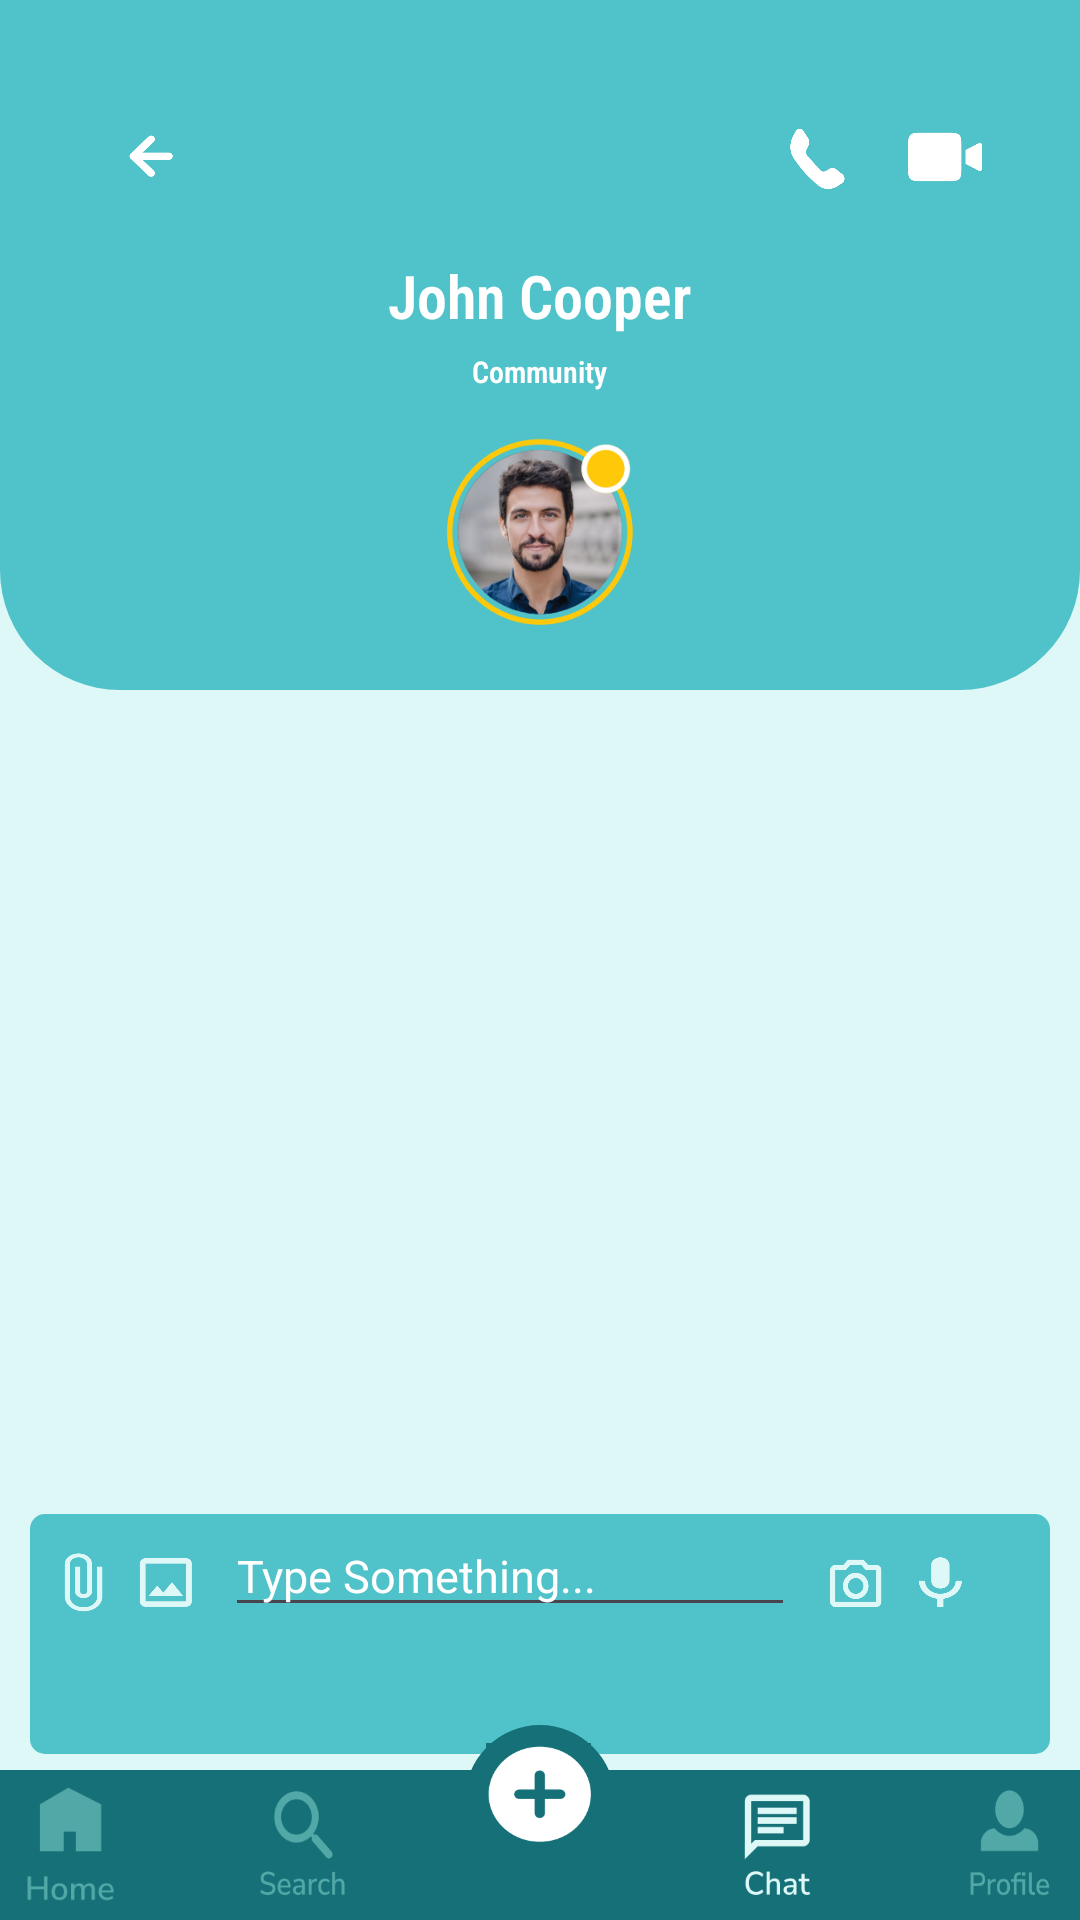

Here is an Android app screen rendered from its layout file. Give the layout XML and the strings, colors and styles it references.
<!-- AndroidManifest.xml: application theme Theme.I210523 -->
<!-- res/layout/activity_community_chat.xml -->
<?xml version="1.0" encoding="utf-8"?>
<androidx.constraintlayout.widget.ConstraintLayout xmlns:android="http://schemas.android.com/apk/res/android"
    xmlns:app="http://schemas.android.com/apk/res-auto"
    xmlns:tools="http://schemas.android.com/tools"
    android:layout_width="match_parent"
    android:layout_height="match_parent"
    android:background="@color/cyan"
    tools:context=".CommunityChat">


    <LinearLayout
        android:id="@+id/linearLayout7"
        android:layout_width="match_parent"
        android:layout_height="230dp"
        android:background="@drawable/mentor_profile_background"
        android:orientation="vertical"
        tools:ignore="MissingConstraints"
        tools:layout_editor_absoluteX="-17dp">


        <LinearLayout
            android:layout_width="match_parent"
            android:layout_height="wrap_content"
            android:layout_marginStart="30dp"
            android:gravity="left"
            android:orientation="horizontal"
            android:paddingTop="30dp"
            android:paddingBottom="10dp"

            app:layout_constraintEnd_toEndOf="parent"
            app:layout_constraintHorizontal_bias="0.0"
            app:layout_constraintStart_toStartOf="parent"
            app:layout_constraintTop_toTopOf="parent">

            <ImageButton
                android:id="@+id/backArrowButton"
                android:layout_width="20dp"
                android:layout_height="20dp"
                android:layout_gravity="center"

                android:background="@drawable/back_arrow_white"
                app:layout_constraintStart_toStartOf="parent"
                app:layout_constraintTop_toTopOf="parent"
                tools:ignore="ContentDescription,MissingConstraints,RtlHardcoded,SpeakableTextPresentCheck,TouchTargetSizeCheck" />


            <ImageButton
                android:id="@+id/phoneCallButton"
                android:layout_width="25dp"
                android:layout_height="25dp"
                android:layout_gravity="center"
                android:layout_marginLeft="200dp"
                android:background="@drawable/phone_icon_white"
                tools:ignore="ContentDescription,MissingConstraints,RtlHardcoded,SpeakableTextPresentCheck,TouchTargetSizeCheck" />

            <ImageButton
                android:id="@+id/videoCallButton"
                android:layout_width="30dp"
                android:layout_height="20dp"
                android:layout_gravity="center"
                android:layout_marginLeft="15dp"
                android:background="@drawable/video_icon_white"
                tools:ignore="ContentDescription,MissingConstraints,RtlHardcoded,SpeakableTextPresentCheck,TouchTargetSizeCheck" />


        </LinearLayout>

        <TextView
            android:id="@+id/CommunityName"
            android:layout_width="wrap_content"
            android:layout_height="wrap_content"
            android:layout_gravity="center"
            android:layout_marginTop="10dp"
            android:fontFamily="sans-serif-condensed-light"
            android:singleLine="true"
            android:text="John Cooper"
            android:textColor="@color/white"
            android:textSize="20sp"
            android:textStyle="bold"
            tools:ignore="HardcodedText,RtlHardcoded" />

        <TextView
            android:id="@+id/textView2"
            android:layout_width="wrap_content"
            android:layout_height="wrap_content"
            android:layout_gravity="center"
            android:layout_marginTop="5dp"
            android:fontFamily="sans-serif-condensed-light"
            android:singleLine="true"
            android:text="Community"
            android:textColor="@color/white"
            android:textSize="10sp"
            android:textStyle="bold"
            tools:ignore="HardcodedText,RtlHardcoded" />

        <ImageView
            android:id="@+id/CommunityProfile"
            android:layout_width="70dp"
            android:layout_height="70dp"
            android:layout_gravity="center"
            android:layout_marginTop="10dp"
            android:background="@drawable/community_iconn"
            tools:ignore="ContentDescription,MissingConstraints,SpeakableTextPresentCheck" />

    </LinearLayout>


    

    <androidx.recyclerview.widget.RecyclerView
        android:id="@+id/recyclerView"
        android:layout_width="409dp"
        android:layout_height="364dp"
        tools:layout_editor_absoluteX="1dp"
        tools:layout_editor_absoluteY="231dp"
        tools:ignore="MissingConstraints" />



    



    <LinearLayout
        android:layout_width="match_parent"
        android:layout_height="80dp"
        android:orientation="horizontal"
        android:layout_marginBottom="-15dp"
        android:gravity="top"
        android:layout_marginLeft="10dp"
        android:layout_marginRight="10dp"
        android:background="@drawable/chat_message_send_background"
        app:layout_constraintBottom_toTopOf="@+id/linearLayout8"
        app:layout_constraintEnd_toEndOf="parent"
        app:layout_constraintStart_toStartOf="parent">

        <ImageButton
            android:id="@+id/addFileButton"
            android:layout_width="15dp"
            android:layout_height="20dp"
            android:layout_marginTop="3dp"
            android:background="@drawable/add_file_icon"
            tools:ignore="SpeakableTextPresentCheck,TouchTargetSizeCheck" />

        <ImageButton
            android:id="@+id/addPhotoButton"
            android:layout_width="20dp"
            android:layout_height="20dp"
            android:layout_marginTop="3dp"
            android:layout_marginLeft="10dp"
            android:background="@drawable/add_photo_icon"
            tools:ignore="SpeakableTextPresentCheck,TouchTargetSizeCheck" />

        <EditText
            android:layout_width="190dp"
            android:layout_height="wrap_content"
            android:layout_marginLeft="10dp"
            android:layout_marginTop="-10dp"
            android:hint="Type Something..."
            android:inputType="textMultiLine"
            android:textColor="@color/DarkGreen"
            android:textColorHint="@color/white"
            android:textSize="15dp"
            tools:ignore="TouchTargetSizeCheck,TextSizeCheck" />

        <ImageButton
            android:id="@+id/cameraButton"
            android:layout_width="20dp"
            android:layout_height="20dp"
            android:layout_marginTop="3dp"
            android:layout_marginLeft="10dp"
            android:background="@drawable/camera_icon"
            tools:ignore="SpeakableTextPresentCheck,TouchTargetSizeCheck" />

        <ImageButton
            android:id="@+id/audioButton"
            android:layout_width="20dp"
            android:layout_height="20dp"
            android:layout_marginTop="3dp"
            android:layout_marginLeft="8dp"
            android:background="@drawable/voice_recorder_icon"
            tools:ignore="SpeakableTextPresentCheck,TouchTargetSizeCheck" />

        <ImageButton
            android:id="@+id/sendButton"
            android:layout_width="20dp"
            android:layout_height="20dp"
            android:layout_marginTop="3dp"
            android:layout_marginLeft="15dp"
            android:background="@drawable/message_send_icon"
            tools:ignore="TouchTargetSizeCheck,SpeakableTextPresentCheck" />







    </LinearLayout>

    <LinearLayout
        android:id="@+id/linearLayout8"
        android:layout_width="match_parent"
        android:layout_height="wrap_content"
        android:gravity="bottom"
        app:layout_constraintBottom_toBottomOf="parent"
        app:layout_constraintEnd_toEndOf="parent"
        app:layout_constraintStart_toStartOf="parent">

        <FrameLayout
            android:layout_width="match_parent"
            android:layout_height="70dp">

            <ImageView
                android:layout_width="match_parent"
                android:layout_height="50dp"
                android:layout_gravity="bottom"
                android:background="@drawable/mainmenu_background" />

            <LinearLayout
                android:layout_width="match_parent"
                android:layout_height="wrap_content"
                android:layout_gravity="bottom"
                android:layout_marginBottom="5dp"
                android:gravity="bottom|center"
                android:orientation="horizontal">

                <ImageButton
                    android:id="@+id/homeButton"
                    android:layout_width="40dp"
                    android:layout_height="40dp"
                    android:layout_gravity="bottom"
                    android:background="@drawable/home_icon"
                    tools:ignore="ContentDescription,MissingConstraints,ImageContrastCheck,TouchTargetSizeCheck,SpeakableTextPresentCheck" />


                <ImageButton
                    android:id="@+id/searchButton"
                    android:layout_width="40dp"
                    android:layout_height="40dp"
                    android:layout_marginLeft="35dp"
                    android:background="@drawable/search_icon"
                    tools:ignore="SpeakableTextPresentCheck,TouchTargetSizeCheck" />

                <FrameLayout
                    android:layout_width="wrap_content"
                    android:layout_height="wrap_content"
                    android:layout_gravity="top"
                    android:layout_marginLeft="35dp"
                    android:layout_marginBottom="10dp">

                    <ImageButton
                        android:layout_width="50dp"
                        android:layout_height="50dp"
                        android:background="@drawable/addmentor_button_background"
                        tools:ignore="ContentDescription,MissingConstraints,ImageContrastCheck,SpeakableTextPresentCheck" />

                    <ImageButton
                        android:id="@+id/addMentorButton"
                        android:layout_width="35dp"
                        android:layout_height="35dp"
                        android:layout_marginLeft="7dp"
                        android:layout_marginTop="6dp"


                        android:background="@drawable/addmentor_icon"
                        tools:ignore="TouchTargetSizeCheck,SpeakableTextPresentCheck" />

                </FrameLayout>

                <ImageButton
                    android:id="@+id/chatButton"
                    android:layout_width="40dp"
                    android:layout_height="40dp"
                    android:layout_marginLeft="35dp"
                    android:background="@drawable/atchat_icon"
                    tools:ignore="SpeakableTextPresentCheck,TouchTargetSizeCheck" />

                <ImageButton
                    android:id="@+id/profileButton"
                    android:layout_width="40dp"
                    android:layout_height="40dp"
                    android:layout_marginLeft="35dp"
                    android:background="@drawable/profile_icon"
                    tools:ignore="SpeakableTextPresentCheck,TouchTargetSizeCheck" />


            </LinearLayout>

        </FrameLayout>

    </LinearLayout>




</androidx.constraintlayout.widget.ConstraintLayout>
<!-- resources referenced by this layout -->
<resources>
  <color name="DarkGreen">#3EAD00</color>
  <color name="cyan">#DEF8F8</color>
  <color name="white">#FFFFFFFF</color>
  <!-- drawable add_file_icon: png bitmap (drawable, 3167 bytes) -->
  <!-- drawable add_photo_icon: png bitmap (drawable, 2226 bytes) -->
  <!-- drawable addmentor_button_background (drawable) -->
  <?xml version="1.0" encoding="utf-8"?>
  <shape xmlns:android="http://schemas.android.com/apk/res/android"
      android:shape="ring"
      android:innerRadius="0dp"
      android:thickness="25dp"
      android:useLevel="false">
  
      <solid android:color="@color/DarkCyan" ></solid>
      <alpha android:alpha="1" />
  
  
  </shape>
  <!-- drawable addmentor_icon: png bitmap (drawable, 3631 bytes) -->
  <!-- drawable atchat_icon: png bitmap (drawable, 3192 bytes) -->
  <!-- drawable back_arrow_white: png bitmap (drawable, 2026 bytes) -->
  <!-- drawable camera_icon: png bitmap (drawable, 3800 bytes) -->
  <!-- drawable chat_message_send_background (drawable) -->
  <?xml version="1.0" encoding="utf-8"?>
  <shape xmlns:android="http://schemas.android.com/apk/res/android">
      <solid android:color="@color/moderate_cyan" />
      <corners android:radius="5dp"/>
      <stroke
          android:width="0dp"
          android:color="@color/moderate_cyan" />
      <padding
          android:bottom="10dp"
          android:left="10dp"
          android:right="10dp"
          android:top="10dp" />
  
  </shape>
  <!-- drawable community_iconn: png bitmap (drawable, 71817 bytes) -->
  <!-- drawable home_icon: png bitmap (drawable, 2309 bytes) -->
  <!-- drawable mainmenu_background (drawable) -->
  <?xml version="1.0" encoding="utf-8"?>
  <shape xmlns:android="http://schemas.android.com/apk/res/android">
      <solid android:color="@color/DarkCyan" />
  
  
  </shape>
  <!-- drawable mentor_profile_background (drawable) -->
  <?xml version="1.0" encoding="utf-8"?>
  <shape xmlns:android="http://schemas.android.com/apk/res/android">
      <solid android:color="@color/moderate_cyan" />
      <corners android:bottomLeftRadius="40dp"
          android:bottomRightRadius="40dp"/>
      <stroke
          android:width="0dp"
          android:color="@color/moderate_cyan" />
      <padding
          android:bottom="10dp"
          android:left="10dp"
          android:right="10dp"
          android:top="10dp" />
  
  </shape>
  <!-- drawable message_send_icon: png bitmap (drawable, 2594 bytes) -->
  <!-- drawable phone_icon_white: png bitmap (drawable, 4007 bytes) -->
  <!-- drawable profile_icon: png bitmap (drawable, 3453 bytes) -->
  <!-- drawable search_icon: png bitmap (drawable, 4090 bytes) -->
  <!-- drawable video_icon_white: png bitmap (drawable, 3298 bytes) -->
  <!-- drawable voice_recorder_icon: png bitmap (drawable, 3140 bytes) -->
  <style name="Theme.I210523" parent="Base.Theme.I210523" />
  <color name="DarkCyan">#157177</color>
  <color name="moderate_cyan">#50C2C9</color>
  <style name="Base.Theme.I210523" parent="Theme.Material3.DayNight.NoActionBar">
          
          
      </style>
</resources>
